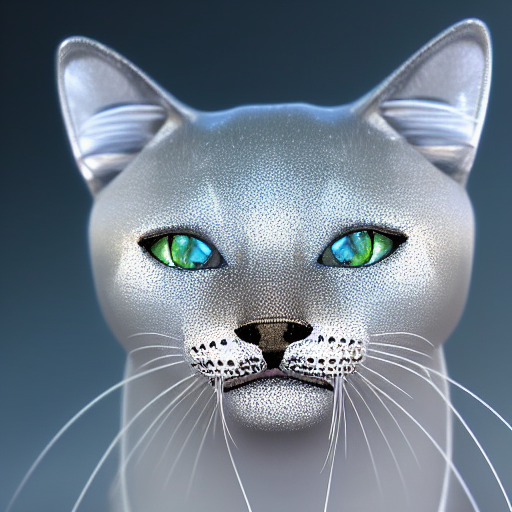
Generation parameters embedded in this image by AUTOMATIC1111 Stable Diffusion web UI or a fork of it (Forge, ...) (PNG 'parameters' text chunk):
realistic photo of a diamond cat made of diamond
Steps: 50, Sampler: Euler a, CFG scale: 9, Seed: 3140480738, Size: 512x512